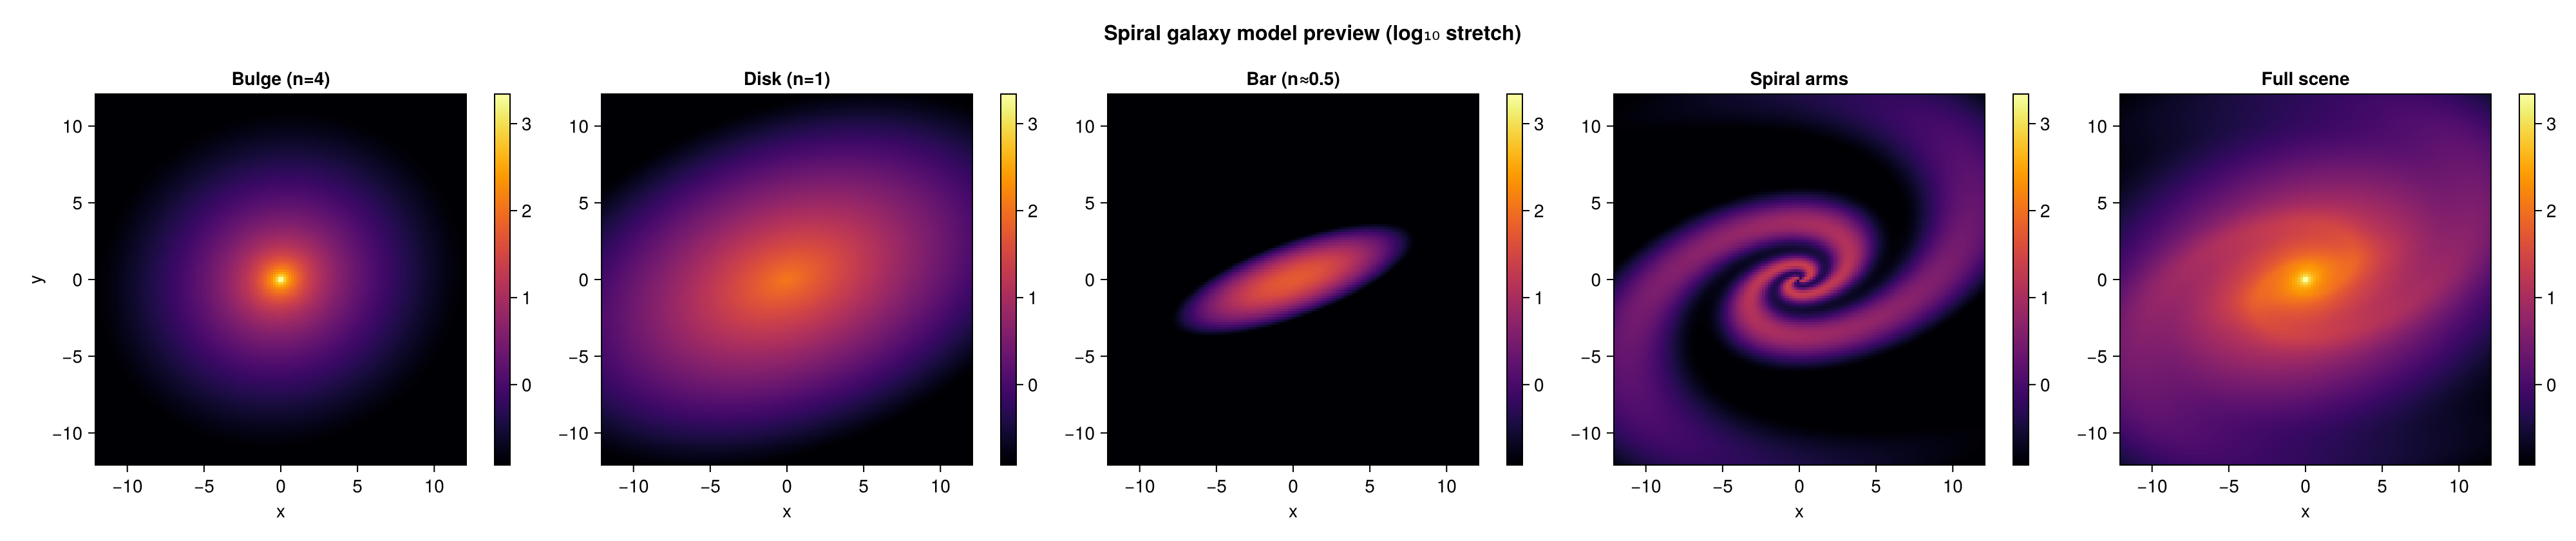

Write Julia code to recreate this figure.
# Preview-only: render the true spiral-galaxy scene and its components. No fitting.
# Run with:  julia --project=examples/ examples/spiral_galaxy_preview.jl

using AstroFit
import AstroFit: render          # extend render for the inline model
using CairoMakie

Base.@kwdef struct SpiralArm2D{T <: Real} <: AbstractModel
    amplitude::T = 1.0
    x0::T = 0.0
    y0::T = 0.0
    r_s::T = 3.0
    incl::T = 0.0
    theta::T = 0.0
    pitch::T = 0.3
    phi0::T = 0.0
    m::T = 2.0
    kappa::T = 3.0
    r_in::T = 0.5
end

function render(s::SpiralArm2D, x::Number, y::Number)
    dx, dy = x - s.x0, y - s.y0
    cost, sint = cos(s.theta), sin(s.theta)
    xr = cost * dx + sint * dy
    yr = -sint * dx + cost * dy
    yd = yr / cos(s.incl)
    r = sqrt(xr^2 + yd^2 + s.r_in^2)
    phi = atan(yd, xr)
    arg = s.m * (phi - log(r) / tan(s.pitch) - s.phi0)
    arm = exp(s.kappa * (cos(arg) - 1))
    return s.amplitude * exp(-r / s.r_s) * arm
end

incl_true = 0.92
q_disk = cos(incl_true)
pa = 0.35

bulge = @model begin
    b = Sersic2D(amplitude = 90.0, x0 = 0.0, y0 = 0.0, r_eff = 1.0, n = 4.0, q = 0.9, theta = pa)
    b
end
disk = @model begin
    d = Sersic2D(amplitude = 22.0, x0 = 0.0, y0 = 0.0, r_eff = 4.5, n = 1.0, q = q_disk, theta = pa)
    d
end
bar = @model begin
    a = Sersic2D(amplitude = 28.0, x0 = 0.0, y0 = 0.0, r_eff = 2.8, n = 0.5, q = 0.30, theta = pa)
    a
end
arms = @model begin
    s = SpiralArm2D(amplitude = 32.0, x0 = 0.0, y0 = 0.0, r_s = 4.5, incl = incl_true,
        theta = pa, pitch = 0.38, phi0 = 0.0, m = 2.0, kappa = 2.0, r_in = 0.7)
    s
end
scene = @model begin
    bulge = Sersic2D(amplitude = 90.0, x0 = 0.0, y0 = 0.0, r_eff = 1.0, n = 4.0, q = 0.9, theta = pa)
    disk = Sersic2D(amplitude = 22.0, x0 = 0.0, y0 = 0.0, r_eff = 4.5, n = 1.0, q = q_disk, theta = pa)
    bar = Sersic2D(amplitude = 28.0, x0 = 0.0, y0 = 0.0, r_eff = 2.8, n = 0.5, q = 0.30, theta = pa)
    arms = SpiralArm2D(amplitude = 32.0, x0 = 0.0, y0 = 0.0, r_s = 4.5, incl = incl_true,
        theta = pa, pitch = 0.38, phi0 = 0.0, m = 2.0, kappa = 2.0, r_in = 0.7)
    bulge + disk + bar + arms
end

npix = 50
coord = range(-12.0, 12.0; length = npix)
X = [x for x in coord, _ in coord]
Y = [y for _ in coord, y in coord]

logstretch(img) = log10.(clamp.(img, 0.1, Inf))

panels = [
    ("Bulge (n=4)", render(bulge, X, Y)),
    ("Disk (n=1)", render(disk, X, Y)),
    ("Bar (n≈0.5)", render(bar, X, Y)),
    ("Spiral arms", render(arms, X, Y)),
    ("Full scene", render(scene, X, Y)),
]

fig = Figure(size = (2000, 420))
crange = extrema(logstretch(last(panels[end])))
for (i, (ttl, img)) in enumerate(panels)
    ax = Axis(fig[1, 2i - 1]; title = ttl, aspect = DataAspect(), xlabel = "x", ylabel = i == 1 ? "y" : "")
    hm = heatmap!(ax, coord, coord, logstretch(img); colormap = :inferno, colorrange = crange)
    Colorbar(fig[1, 2i], hm; width = 12)
end
Label(fig[0, :], "Spiral galaxy model preview (log₁₀ stretch)"; fontsize = 16, font = :bold)
save("examples/spiral_galaxy_preview.png", fig; px_per_unit = 2)
println("saved → examples/spiral_galaxy_preview.png")
